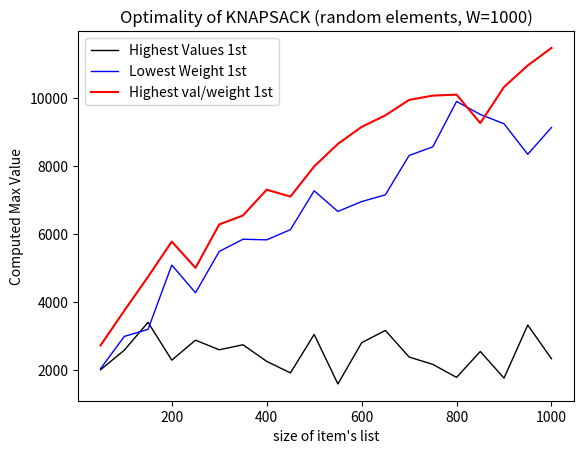

Write the Python code that produced this figure.
########################### Exercise 1 ###########################
# NOTE: Each 'knapsack' method returns two lists: 
# selected weights and values (in order of selection).
# Two lists can be returned as a tuple (selected_w, selected_v).

# HINT: Check out python functions 'sorted()' and 'zip()' for nicer code.
import matplotlib.pyplot as plt



class El:
    def __init__(self, weight, value):
        self.w = weight
        self.v = value

    def __repr__(self): return f"({self.w}, {self.v})"

    def __add__(self, other): return El(self.w + other.w, self.v + other.v)


def knapsack(items: list[El], W, sorting_key, highest: bool = True):
    """:return: Solution of Knapsack problem for set of item "items" and max weight W, by selecting first
        all the items with the highest <characteristic defined by sorting key>
        NB: if "highest" is set to false then select the lowest ... items first  """
    if items is None: return None
    n, w, i, bag = len(items), 0, 0, []
    if n == 0: return bag
    if n == 1: return bag if items[0].w > W else [items[0]]
    items = sorted(items, key=sorting_key, reverse=highest)

    def try_rec(k, w, n):
        if k >= n: return k, w, n
        crt = items[k]
        if crt.w + w > W: return try_rec(k + 1, w, n)
        else:
            bag.append(items.pop(k))
            return k, w + crt.w, n - 1

    while w < W and i < n:
        i, w, n = try_rec(i, w, n)
    return bag

def knapsack_upk(knap: list[El]):
    """ :return: Unpacked list of El. i.e. creates 2 separated list of weight, value from the given list of El."""
    weights, values = [], []
    for el in knap:
        weights.append(el.w)
        values.append(el.v)
    return weights, values


def knapsack_a(weights, values, max_weight):
    """Adds available item with the highest value first"""
    items: list[El] = [El(w, v) for w, v in zip(weights, values)]
    return (knapsack(items, max_weight, sorting_key=lambda el: el.v))


def knapsack_b(weights, values, max_weight):
    """Adds available item with the lowest weigth first"""
    items: list[El] = [El(w, v) for w, v in zip(weights, values)]
    return (knapsack(items, max_weight, sorting_key=lambda el: el.w, highest=False))


def knapsack_c(weights, values, max_weight):
    """Adds available item with the highest (value / weight) ratio first"""
    items: list[El] = [El(w, v) for w, v in zip(weights, values)]
    return (knapsack(items, max_weight, sorting_key=lambda el: el.v / el.w))



########################### Exercise 2 ###########################


def compute_change(money, coin_set):
    """Returns a list of coin values (in the coin set) that sums up to 'money'"""
    if coin_set is None or money <= 0: return []
    n = len(coin_set)
    if n == 0: return []

    def try_rec(left, i, acc):
        """ left := money left to partition into coins, i:= current coin index, acc:= accumulator containing the solution
            Try recursively to put the biggest amount of the biggest coin into acc without "overflowing" 'money'  """
        if i >= n or left <= 0: return acc

        if left - coin_set[i] >= 0: return try_rec(left - coin_set[i], i, acc + [coin_set[i]])
        else: return try_rec(left, i + 1, acc)

    change = try_rec(money, 0, [])
    return change

########################### Exercise 3 ###########################


def find_set(S, u):
    """:return: Index of 1st set in 'S' that contains 'u' """
    for i in range(len(S)):
        if u in S[i]: return i

def union(S, Su, Sv, u_idx):
    """ Replace S[u_idx] by Su.union(Sv) and remove Sv from list of sets S """
    tmp = Su.union(Sv)
    S[u_idx] = tmp
    S.remove(Sv)

def kruskal(A):
    """Given A, a square matrix (list of lists), returns a list of edges that compose the MST"""
    # NOTE: A weight of 0 means that there is no edge between nodes, and it should not be taken into the MST
    n = len(A)
    if n <= 0: return []
    if n == 1: return [(0, 0)]
    S, F, E = [{i} for i in range(n)], [], []

    for i in range(n):
        for j in range(i + 1):
            if A[i][j] != 0: E.append((i, j, A[i][j]))
    # visits each edge only once => O(|E|)
    E = sorted(E, key=lambda edge: edge[2])  # sorted according to weight in increasing order
    for e in E:
        u, v = e[1], e[0]
        u_idx, v_idx = find_set(S, u), find_set(S, v)
        Su, Sv = S[u_idx], S[v_idx]
        if Su != Sv:
            F += [(u, v)]
            union(S, Su, Sv, u_idx)
    return F

def sum_els(items: list[El]) -> El :
    """:return: new El created as the sum of each element in given list """
    tmp = El(0, 0)
    for el in items: tmp += el
    return tmp

def plotVS(plot_x, plot_f1, plot_f2, plot_f3, title: str, xlabel: str, ylabel: str, f1Label: str, f2Label: str, f3Label:str):
    """Plots two functions against each other.
    - plot_x: the x-axis values
    - plot_f1: the y-values of the first function
    - plot_f2: the y-values of the second function
    - title: the title of the plot
    - xlabel: the label of the x-axis
    - ylabel: the label of the y-axis
    - f1Label: the label of the first function
    - f2Label: the label of the second function
    """

    # plt.subplot(3, 1, subp_idx)
    # plt.tight_layout()
    plt.title(title)
    # m1, m2, gap = min(plot_f2), min(plot_f1[1:]), 0.2
    # plt.ylim(m1 - gap * m1, m2 + gap * m2)
    plt.xlabel(xlabel)
    plt.ylabel(ylabel)
    plt.plot(plot_x, plot_f1, '-k', label=f1Label, linewidth=1)
    plt.plot(plot_x, plot_f2, '-b', label=f2Label, linewidth=1)
    plt.plot(plot_x, plot_f3, '-r', label=f3Label)
    #plt.legend(prop={'size': 5})
    #plt.legend(fontsize=7)
    plt.legend()
    plt.show()


if __name__ == '__main__':
    print("")
    # w, v, W = [10, 3, 7, 12, 1], [5, 2, 4, 9, 2], 22
    import random
    n = 200
    def getw(n):
        return [random.randint(1, 200) for i in range(n)]

    w = [random.randint(1, 200) for i in range(n)]
    v = [random.randint(1, 200) for i in range(n)]
    W = 1000
    #x_plot = [] #f1_plot = f2_plot = f3_plot = []
    test_range = range(50, 1001, 50)
    x_plot = list(test_range)
    f1_plot = [sum_els(knapsack_a(getw(n), getw(n), W)).v for n in test_range]
    f2_plot = [sum_els(knapsack_b(getw(n), getw(n), W)).v for n in test_range]
    f3_plot = [sum_els(knapsack_c(getw(n), getw(n), W)).v for n in test_range]

    xLabel = "size of item's list"
    yLabel = "Computed Max Value"
    f1Label = "Highest Values 1st"
    f2Label = "Lowest Weight 1st"
    f3Label = "Highest val/weight 1st"
    plotVS(x_plot, f1_plot, f2_plot, f3_plot, "Optimality of KNAPSACK (random elements, W=1000)", xLabel, yLabel, f1Label, f2Label, f3Label)

